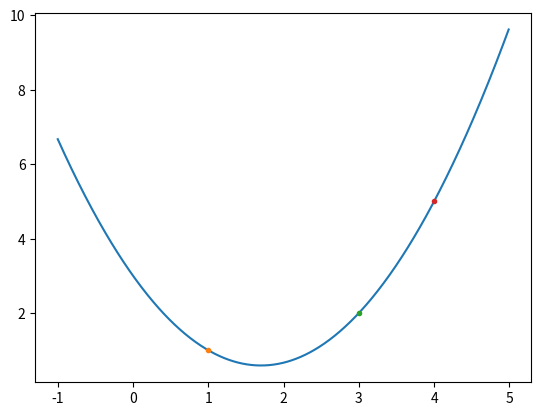

Write the Python code that produced this figure.
import numpy as np
import math
import matplotlib.pyplot as plt

x1 = 1
y1 = 1

x2 = 3
y2 = 2

x3 = 4
y3 = 5

def z1(x):
    return y1 * ( ((x-x2)*(x-x3)) / ((x1-x2)*(x1-x3)) )

def z2(x):
    return y2 * ( ((x-x1)*(x-x3) / (x2-x1)*(x2-x3)) )

def z3(x):
    return y3 * ( ((x-x1)*(x-x2) / (x3-x1)*(x3-x2)) )

def f(x):
    return z1(x) + z2(x) + z3(x)
 
xlist = np.arange(-1,5,0.01)

plt.plot(xlist,f(xlist))

plt.plot(x1,y1,marker='.')
plt.plot(x2,y2,marker='.')
plt.plot(x3,y3,marker='.')

plt.show()
